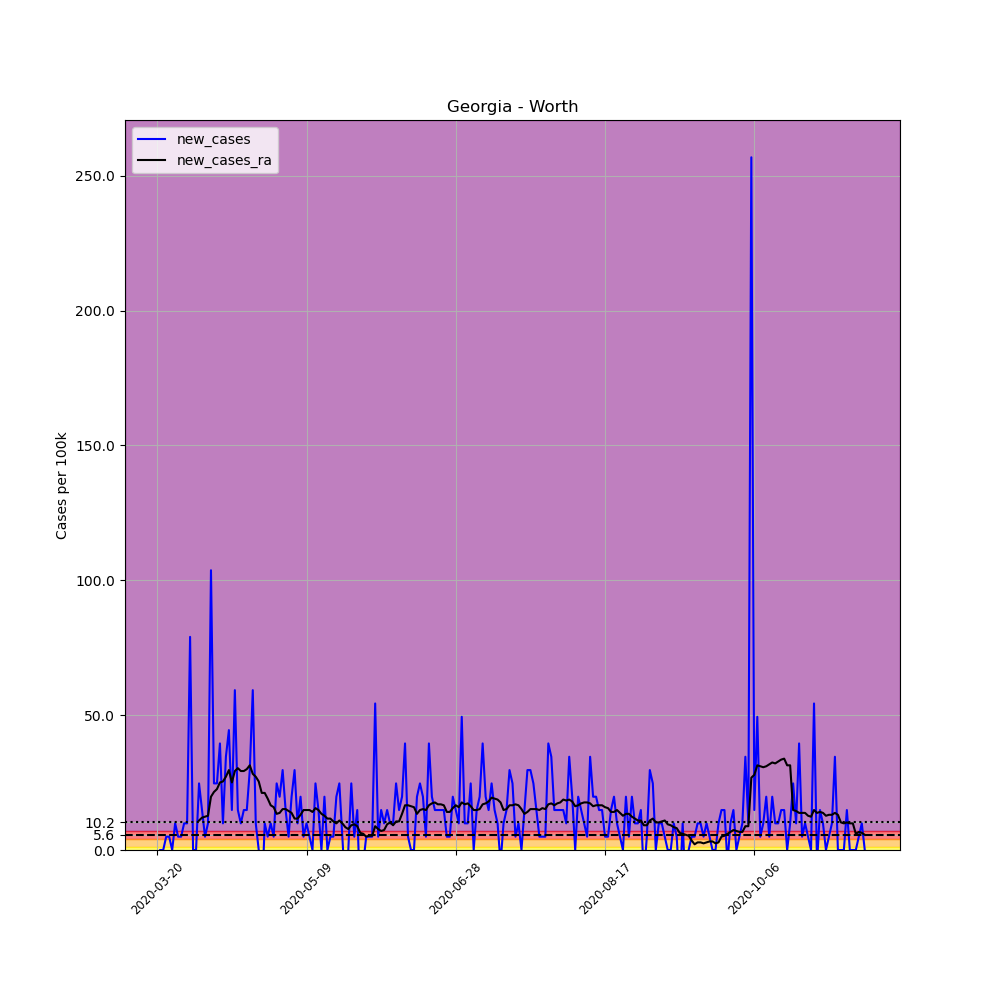

Source data for this figure (header and first rows):
, date, county, state, fips, cases, deaths, COUNTY, STNAME, CTYNAME, POPESTIMATE2019, per_100k, new_cases, new_cases_ra
191673, 2020-03-20, Worth, Georgia, 13321, 2, 0, 321, Georgia, Worth, 20247, 9.878, , 
191674, 2020-03-21, Worth, Georgia, 13321, 2, 0, 321, Georgia, Worth, 20247, 9.878, 0.0, 
191675, 2020-03-22, Worth, Georgia, 13321, 2, 0, 321, Georgia, Worth, 20247, 9.878, 0.0, 
191676, 2020-03-23, Worth, Georgia, 13321, 3, 0, 321, Georgia, Worth, 20247, 14.82, 4.939, 
191677, 2020-03-24, Worth, Georgia, 13321, 4, 0, 321, Georgia, Worth, 20247, 19.76, 4.939, 
191678, 2020-03-25, Worth, Georgia, 13321, 4, 0, 321, Georgia, Worth, 20247, 19.76, 0.0, 
191679, 2020-03-26, Worth, Georgia, 13321, 6, 0, 321, Georgia, Worth, 20247, 29.63, 9.878, 
191680, 2020-03-27, Worth, Georgia, 13321, 7, 1, 321, Georgia, Worth, 20247, 34.57, 4.939, 
191681, 2020-03-28, Worth, Georgia, 13321, 8, 1, 321, Georgia, Worth, 20247, 39.51, 4.939, 
191682, 2020-03-29, Worth, Georgia, 13321, 10, 1, 321, Georgia, Worth, 20247, 49.39, 9.878, 
191683, 2020-03-30, Worth, Georgia, 13321, 12, 1, 321, Georgia, Worth, 20247, 59.27, 9.878, 
191684, 2020-03-31, Worth, Georgia, 13321, 28, 1, 321, Georgia, Worth, 20247, 138.3, 79.02, 
191685, 2020-04-01, Worth, Georgia, 13321, 28, 1, 321, Georgia, Worth, 20247, 138.3, 0.0, 
191686, 2020-04-02, Worth, Georgia, 13321, 28, 1, 321, Georgia, Worth, 20247, 138.3, 0.0, 
191687, 2020-04-03, Worth, Georgia, 13321, 33, 1, 321, Georgia, Worth, 20247, 163, 24.7, 10.94
191688, 2020-04-04, Worth, Georgia, 13321, 36, 1, 321, Georgia, Worth, 20247, 177.8, 14.82, 11.99
191689, 2020-04-05, Worth, Georgia, 13321, 37, 2, 321, Georgia, Worth, 20247, 182.7, 4.939, 12.35
191690, 2020-04-06, Worth, Georgia, 13321, 39, 3, 321, Georgia, Worth, 20247, 192.6, 9.878, 12.7
191691, 2020-04-07, Worth, Georgia, 13321, 60, 3, 321, Georgia, Worth, 20247, 296.3, 103.7, 19.76
191692, 2020-04-08, Worth, Georgia, 13321, 65, 3, 321, Georgia, Worth, 20247, 321, 24.7, 21.52
191693, 2020-04-09, Worth, Georgia, 13321, 70, 4, 321, Georgia, Worth, 20247, 345.7, 24.7, 22.58
191694, 2020-04-10, Worth, Georgia, 13321, 78, 4, 321, Georgia, Worth, 20247, 385.2, 39.51, 25.05
191695, 2020-04-11, Worth, Georgia, 13321, 80, 4, 321, Georgia, Worth, 20247, 395.1, 9.878, 25.4
191696, 2020-04-12, Worth, Georgia, 13321, 87, 4, 321, Georgia, Worth, 20247, 429.7, 34.57, 27.16
191697, 2020-04-13, Worth, Georgia, 13321, 96, 4, 321, Georgia, Worth, 20247, 474.1, 44.45, 29.63
191698, 2020-04-14, Worth, Georgia, 13321, 99, 4, 321, Georgia, Worth, 20247, 489, 14.82, 25.05
191699, 2020-04-15, Worth, Georgia, 13321, 111, 4, 321, Georgia, Worth, 20247, 548.2, 59.27, 29.28
191700, 2020-04-16, Worth, Georgia, 13321, 114, 4, 321, Georgia, Worth, 20247, 563, 14.82, 30.34
191701, 2020-04-17, Worth, Georgia, 13321, 116, 4, 321, Georgia, Worth, 20247, 572.9, 9.878, 29.28
191702, 2020-04-18, Worth, Georgia, 13321, 119, 5, 321, Georgia, Worth, 20247, 587.7, 14.82, 29.28
191703, 2020-04-19, Worth, Georgia, 13321, 122, 4, 321, Georgia, Worth, 20247, 602.6, 14.82, 29.99
191704, 2020-04-20, Worth, Georgia, 13321, 128, 8, 321, Georgia, Worth, 20247, 632.2, 29.63, 31.4
191705, 2020-04-21, Worth, Georgia, 13321, 140, 9, 321, Georgia, Worth, 20247, 691.5, 59.27, 28.22
191706, 2020-04-22, Worth, Georgia, 13321, 142, 9, 321, Georgia, Worth, 20247, 701.3, 9.878, 27.16
191707, 2020-04-23, Worth, Georgia, 13321, 142, 9, 321, Georgia, Worth, 20247, 701.3, 0.0, 25.4
191708, 2020-04-24, Worth, Georgia, 13321, 138, 9, 321, Georgia, Worth, 20247, 681.6, -19.76, 21.17
191709, 2020-04-25, Worth, Georgia, 13321, 140, 9, 321, Georgia, Worth, 20247, 691.5, 9.878, 21.17
191710, 2020-04-26, Worth, Georgia, 13321, 141, 9, 321, Georgia, Worth, 20247, 696.4, 4.939, 19.05
191711, 2020-04-27, Worth, Georgia, 13321, 143, 9, 321, Georgia, Worth, 20247, 706.3, 9.878, 16.58
191712, 2020-04-28, Worth, Georgia, 13321, 144, 8, 321, Georgia, Worth, 20247, 711.2, 4.939, 15.88
191713, 2020-04-29, Worth, Georgia, 13321, 149, 10, 321, Georgia, Worth, 20247, 735.9, 24.7, 13.41
191714, 2020-04-30, Worth, Georgia, 13321, 153, 11, 321, Georgia, Worth, 20247, 755.7, 19.76, 13.76
191715, 2020-05-01, Worth, Georgia, 13321, 159, 11, 321, Georgia, Worth, 20247, 785.3, 29.63, 15.17
191716, 2020-05-02, Worth, Georgia, 13321, 162, 11, 321, Georgia, Worth, 20247, 800.1, 14.82, 15.17
191717, 2020-05-03, Worth, Georgia, 13321, 163, 11, 321, Georgia, Worth, 20247, 805.1, 4.939, 14.46
191718, 2020-05-04, Worth, Georgia, 13321, 167, 11, 321, Georgia, Worth, 20247, 824.8, 19.76, 13.76
191719, 2020-05-05, Worth, Georgia, 13321, 173, 12, 321, Georgia, Worth, 20247, 854.4, 29.63, 11.64
191720, 2020-05-06, Worth, Georgia, 13321, 175, 12, 321, Georgia, Worth, 20247, 864.3, 9.878, 11.64
191721, 2020-05-07, Worth, Georgia, 13321, 179, 13, 321, Georgia, Worth, 20247, 884.1, 19.76, 13.05
191722, 2020-05-08, Worth, Georgia, 13321, 180, 13, 321, Georgia, Worth, 20247, 889, 4.939, 14.82
191723, 2020-05-09, Worth, Georgia, 13321, 182, 13, 321, Georgia, Worth, 20247, 898.9, 9.878, 14.82
191724, 2020-05-10, Worth, Georgia, 13321, 183, 13, 321, Georgia, Worth, 20247, 903.8, 4.939, 14.82
191725, 2020-05-11, Worth, Georgia, 13321, 183, 13, 321, Georgia, Worth, 20247, 903.8, 0.0, 14.11
191726, 2020-05-12, Worth, Georgia, 13321, 188, 17, 321, Georgia, Worth, 20247, 928.5, 24.7, 15.52
191727, 2020-05-13, Worth, Georgia, 13321, 191, 18, 321, Georgia, Worth, 20247, 943.3, 14.82, 14.82
191728, 2020-05-14, Worth, Georgia, 13321, 191, 17, 321, Georgia, Worth, 20247, 943.3, 0.0, 13.41
191729, 2020-05-15, Worth, Georgia, 13321, 195, 17, 321, Georgia, Worth, 20247, 963.1, 19.76, 12.7
191730, 2020-05-16, Worth, Georgia, 13321, 195, 17, 321, Georgia, Worth, 20247, 963.1, 0.0, 11.64
191731, 2020-05-17, Worth, Georgia, 13321, 196, 17, 321, Georgia, Worth, 20247, 968, 4.939, 11.64
191732, 2020-05-18, Worth, Georgia, 13321, 197, 17, 321, Georgia, Worth, 20247, 973, 4.939, 10.58
... 178 more rows
